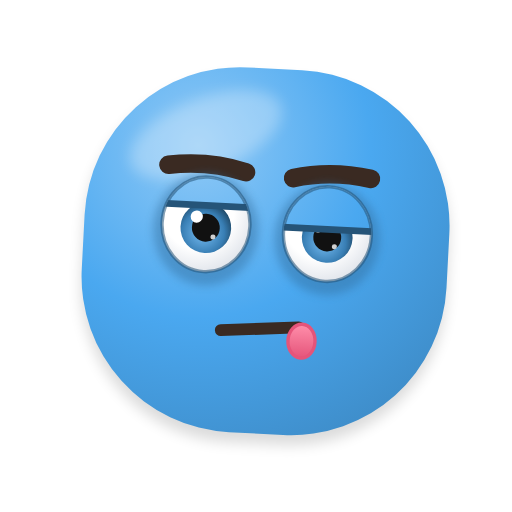
t = 0.00 s
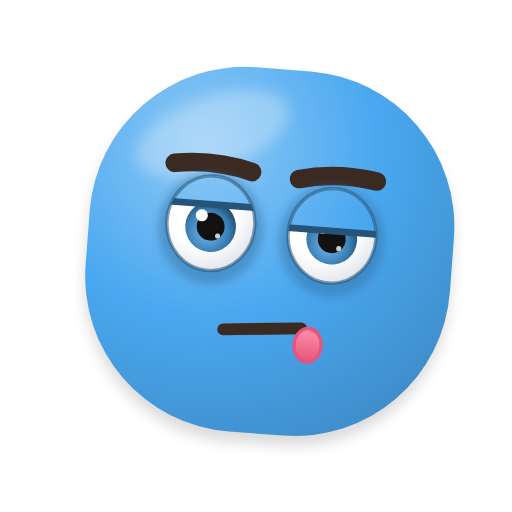
t = 0.41 s
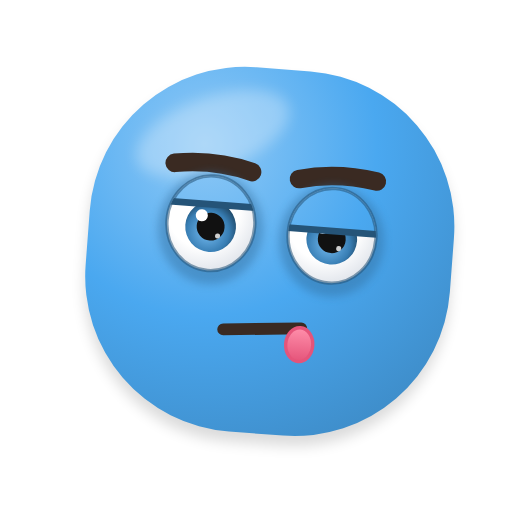
t = 0.79 s
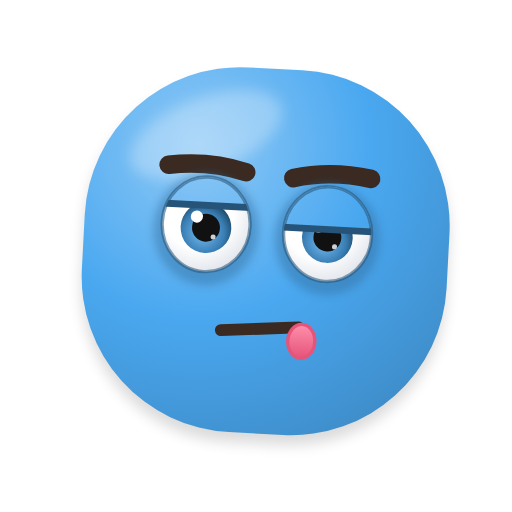
t = 1.19 s
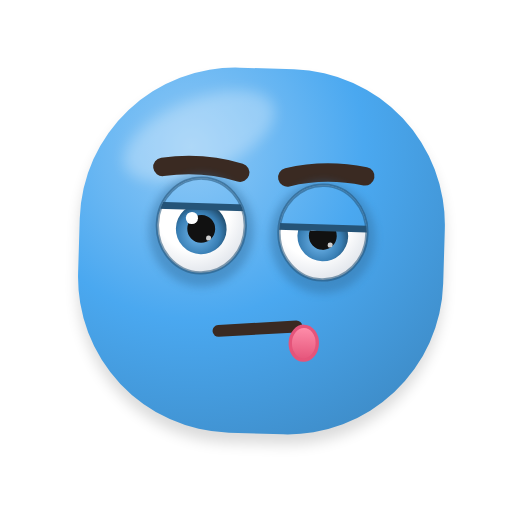
t = 1.59 s
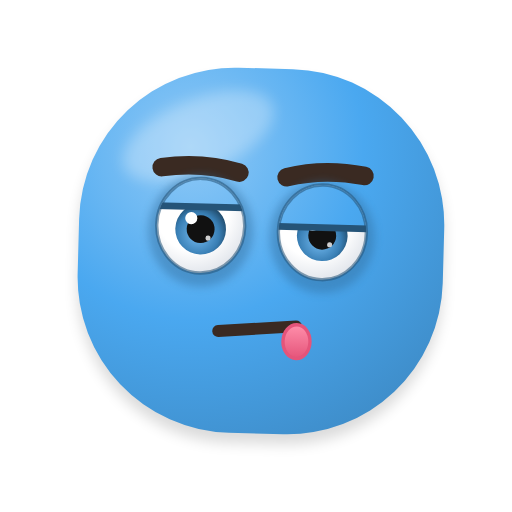
t = 1.90 s

The animated SVG that drew these frames (rendered in a browser with its animation timeline set to each time). Animation: 5 SMIL elements (animate=2,animateTransform=3); one cycle of 2.40 s, repeats indefinitely.

<svg xmlns="http://www.w3.org/2000/svg" viewBox="-23.4 -20.4 302.8 302.8" width="256" height="256" role="img" aria-label="Concentrado">
<title>Concentrado</title>
<defs>
<radialGradient id="g-corpo" gradientUnits="userSpaceOnUse" cx="84.8" cy="67.52" r="226.8">
<stop offset="0" stop-color="#8FC9F6"/><stop offset="0.45" stop-color="#4AA8F0"/><stop offset="1" stop-color="#3A83BB"/></radialGradient>

<radialGradient id="g-olho" cx="0.4" cy="0.35" r="0.75"><stop offset="0.55" stop-color="#FFFFFF"/><stop offset="1" stop-color="#D9DEE6"/></radialGradient>
<radialGradient id="g-iris" cx="0.45" cy="0.6" r="0.6"><stop offset="0" stop-color="#77BEF4"/><stop offset="0.7" stop-color="#387EB4"/><stop offset="1" stop-color="#214C6C"/></radialGradient>
<linearGradient id="g-lingua" x1="0" y1="0" x2="0" y2="1"><stop offset="0" stop-color="#FF8FAB"/><stop offset="1" stop-color="#E5547A"/></linearGradient>
<linearGradient id="g-gota" x1="0" y1="0" x2="1" y2="1"><stop offset="0" stop-color="#E8F7FF"/><stop offset="1" stop-color="#7CC8F2"/></linearGradient>
<linearGradient id="g-estrela" x1="0" y1="0" x2="0" y2="1"><stop offset="0" stop-color="#FFF176"/><stop offset="1" stop-color="#FFB300"/></linearGradient>
<radialGradient id="g-esfera" cx="0.36" cy="0.3" r="0.78"><stop offset="0.5" stop-color="#000000" stop-opacity="0"/><stop offset="1" stop-color="#000000" stop-opacity="0.38"/></radialGradient>
<filter id="f-adesivo" x="-20%" y="-20%" width="140%" height="140%"><feMorphology in="SourceAlpha" operator="dilate" radius="3.5" result="d"/><feFlood flood-color="#FFFFFF" flood-opacity="0.92"/><feComposite in2="d" operator="in" result="borda"/><feMerge><feMergeNode in="borda"/><feMergeNode in="SourceGraphic"/></feMerge></filter>
<filter id="f-suave" x="-50%" y="-50%" width="200%" height="200%"><feGaussianBlur stdDeviation="4"/></filter>
<filter id="f-sombra" x="-30%" y="-30%" width="160%" height="160%"><feGaussianBlur stdDeviation="2.5"/></filter>
</defs>
<g><animateTransform attributeName="transform" type="rotate" dur="2.4s" repeatCount="indefinite" values="3 128 236;3.16 128 236;3.32 128 236;3.48 128 236;3.63 128 236;3.77 128 236;3.91 128 236;4.03 128 236;4.14 128 236;4.24 128 236;4.33 128 236;4.39 128 236;4.45 128 236;4.48 128 236;4.5 128 236;4.5 128 236;4.48 128 236;4.45 128 236;4.39 128 236;4.33 128 236;4.24 128 236;4.14 128 236;4.03 128 236;3.91 128 236;3.77 128 236;3.63 128 236;3.48 128 236;3.32 128 236;3.16 128 236;3 128 236;2.84 128 236;2.68 128 236;2.52 128 236;2.37 128 236;2.23 128 236;2.09 128 236;1.97 128 236;1.86 128 236;1.76 128 236;1.67 128 236;1.61 128 236;1.55 128 236;1.52 128 236;1.5 128 236;1.5 128 236;1.52 128 236;1.55 128 236;1.61 128 236;1.67 128 236;1.76 128 236;1.86 128 236;1.97 128 236;2.09 128 236;2.23 128 236;2.37 128 236;2.52 128 236;2.68 128 236;2.84 128 236;3 128 236"/><path d="M112 20 H144 A92 92 0 0 1 236 112 V144 A92 92 0 0 1 144 236 H112 A92 92 0 0 1 20 144 V112 A92 92 0 0 1 112 20 Z" fill="#000000" opacity="0.14" filter="url(#f-suave)" transform="translate(0 6)"/><path d="M112 20 H144 A92 92 0 0 1 236 112 V144 A92 92 0 0 1 144 236 H112 A92 92 0 0 1 20 144 V112 A92 92 0 0 1 112 20 Z" fill="url(#g-corpo)"/><clipPath id="clip-forma-3"><path d="M112 20 H144 A92 92 0 0 1 236 112 V144 A92 92 0 0 1 144 236 H112 A92 92 0 0 1 20 144 V112 A92 92 0 0 1 112 20 Z"/></clipPath><g clip-path="url(#clip-forma-3)"><ellipse cx="89.12" cy="61.04" rx="47.52" ry="21.6" fill="#FFFFFF" opacity="0.28" filter="url(#f-suave)" transform="rotate(-24 89.12 61.04)"/></g>
<path d="M68 80 Q92 76 114 82" fill="none" stroke="#3A2A22" stroke-width="11" stroke-linecap="round"/><path d="M142 84 Q164 78 188 82" fill="none" stroke="#3A2A22" stroke-width="11" stroke-linecap="round"/>
<g><animate attributeName="opacity" dur="2.4s" repeatCount="indefinite" values="1;1;1;1;1;1;1;1;1;1;1;1;1;1;1;1;1;1;1;1;1;1;1;1;1;1;1;1;1;1;1;1;1;1;1;1;1;1;1;1;1;1;0.04;0;0.28;1;1;1;1;1;1;1;1;1;1;1;1;1;1"/><g transform="translate(92 120)"><g><animateTransform attributeName="transform" type="scale" dur="2.4s" repeatCount="indefinite" values="1 1;1 1;1 1;1 1;1 1;1 1;1 1;1 1;1 1;1 1;1 1;1 1;1 1;1 1;1 1;1 1;1 1;1 1;1 1;1 1;1 1;1 1;1 1;1 1;1 1;1 1;1 1;1 1;1 1;1 1;1 1;1 1;1 1;1 1;1 1;1 1;1 1;1 1;1 1;1 1;1 1;1 0.75;1 0.23;1 0.05;1 0.29;1 0.85;1 1;1 1;1 1;1 1;1 1;1 1;1 1;1 1;1 1;1 1;1 1;1 1;1 1"/><g transform="translate(-92 -120)"><g>
<ellipse cx="92" cy="117" rx="31" ry="33" fill="#306D9C" opacity="0.45" filter="url(#f-sombra)"/>
<clipPath id="clip-olho-1"><ellipse cx="92" cy="114" rx="26" ry="28"/></clipPath>
<ellipse cx="92" cy="114" rx="26" ry="28" fill="url(#g-olho)"/>
<g clip-path="url(#clip-olho-1)"><circle cx="92" cy="116" r="15" fill="url(#g-iris)"/><circle cx="92" cy="116" r="8.25" fill="#111111"/><circle cx="86.3" cy="109.7" r="3.6" fill="#FFFFFF"/><circle cx="96.5" cy="121.25" r="1.5" fill="#FFFFFF" opacity="0.8"/><g transform="rotate(0 92 102.8)"><rect x="36" y="6.8" width="112" height="96" fill="url(#g-corpo)"/><line x1="36" y1="102.8" x2="148" y2="102.8" stroke="#255478" stroke-width="4"/></g></g>
<ellipse cx="92" cy="114" rx="26" ry="28" fill="none" stroke="#255478" stroke-width="2" opacity="0.55"/>
</g></g></g></g></g><g><animate attributeName="opacity" dur="2.4s" repeatCount="indefinite" values="0;0;0;0;0;0;0;0;0;0;0;0;0;0;0;0;0;0;0;0;0;0;0;0;0;0;0;0;0;0;0;0;0;0;0;0;0;0;0;0;0;0;0.96;1;0.72;0;0;0;0;0;0;0;0;0;0;0;0;0;0"/><path d="M68 118 Q92 130 116 118" fill="none" stroke="#3A2A22" stroke-width="7" stroke-linecap="round" stroke-linejoin="round"/></g>
<g>
<ellipse cx="164" cy="119" rx="31" ry="33" fill="#306D9C" opacity="0.45" filter="url(#f-sombra)"/>
<clipPath id="clip-olho-2"><ellipse cx="164" cy="116" rx="26" ry="28"/></clipPath>
<ellipse cx="164" cy="116" rx="26" ry="28" fill="url(#g-olho)"/>
<g clip-path="url(#clip-olho-2)"><circle cx="164" cy="118" r="15" fill="url(#g-iris)"/><circle cx="164" cy="118" r="8.25" fill="#111111"/><circle cx="158.3" cy="111.7" r="3.6" fill="#FFFFFF"/><circle cx="168.5" cy="123.25" r="1.5" fill="#FFFFFF" opacity="0.8"/><g><ellipse cx="164" cy="189.92" rx="40" ry="32" fill="url(#g-corpo)"/></g><g transform="rotate(0 164 113.2)"><rect x="108" y="17.2" width="112" height="96" fill="url(#g-corpo)"/><line x1="108" y1="113.2" x2="220" y2="113.2" stroke="#255478" stroke-width="4"/></g></g>
<ellipse cx="164" cy="116" rx="26" ry="28" fill="none" stroke="#255478" stroke-width="2" opacity="0.55"/>
</g>
<path d="M104 176 L150 172" fill="none" stroke="#3A2A22" stroke-width="7" stroke-linecap="round" stroke-linejoin="round"/><g><animateTransform attributeName="transform" type="translate" dur="2.4s" repeatCount="indefinite" values="0 0;0.64 0.43;1.26 0.84;1.82 1.21;2.29 1.52;2.65 1.77;2.89 1.93;3 2;2.96 1.97;2.79 1.86;2.48 1.66;2.06 1.38;1.55 1.03;0.96 0.64;0.32 0.22;-0.32 0.22;-0.96 0.64;-1.55 1.03;-2.06 1.38;-2.48 1.66;-2.79 1.86;-2.96 1.97;-3 2;-2.89 1.93;-2.65 1.77;-2.29 1.52;-1.82 1.21;-1.26 0.84;-0.64 0.43;0 0;0.64 0.43;1.26 0.84;1.82 1.21;2.29 1.52;2.65 1.77;2.89 1.93;3 2;2.96 1.97;2.79 1.86;2.48 1.66;2.06 1.38;1.55 1.03;0.96 0.64;0.32 0.22;-0.32 0.22;-0.96 0.64;-1.55 1.03;-2.06 1.38;-2.48 1.66;-2.79 1.86;-2.96 1.97;-3 2;-2.89 1.93;-2.65 1.77;-2.29 1.52;-1.82 1.21;-1.26 0.84;-0.64 0.43;0 0"/><ellipse cx="152" cy="180" rx="8" ry="10" fill="url(#g-lingua)" stroke="#E5547A" stroke-width="2"/></g></g>
</svg>
